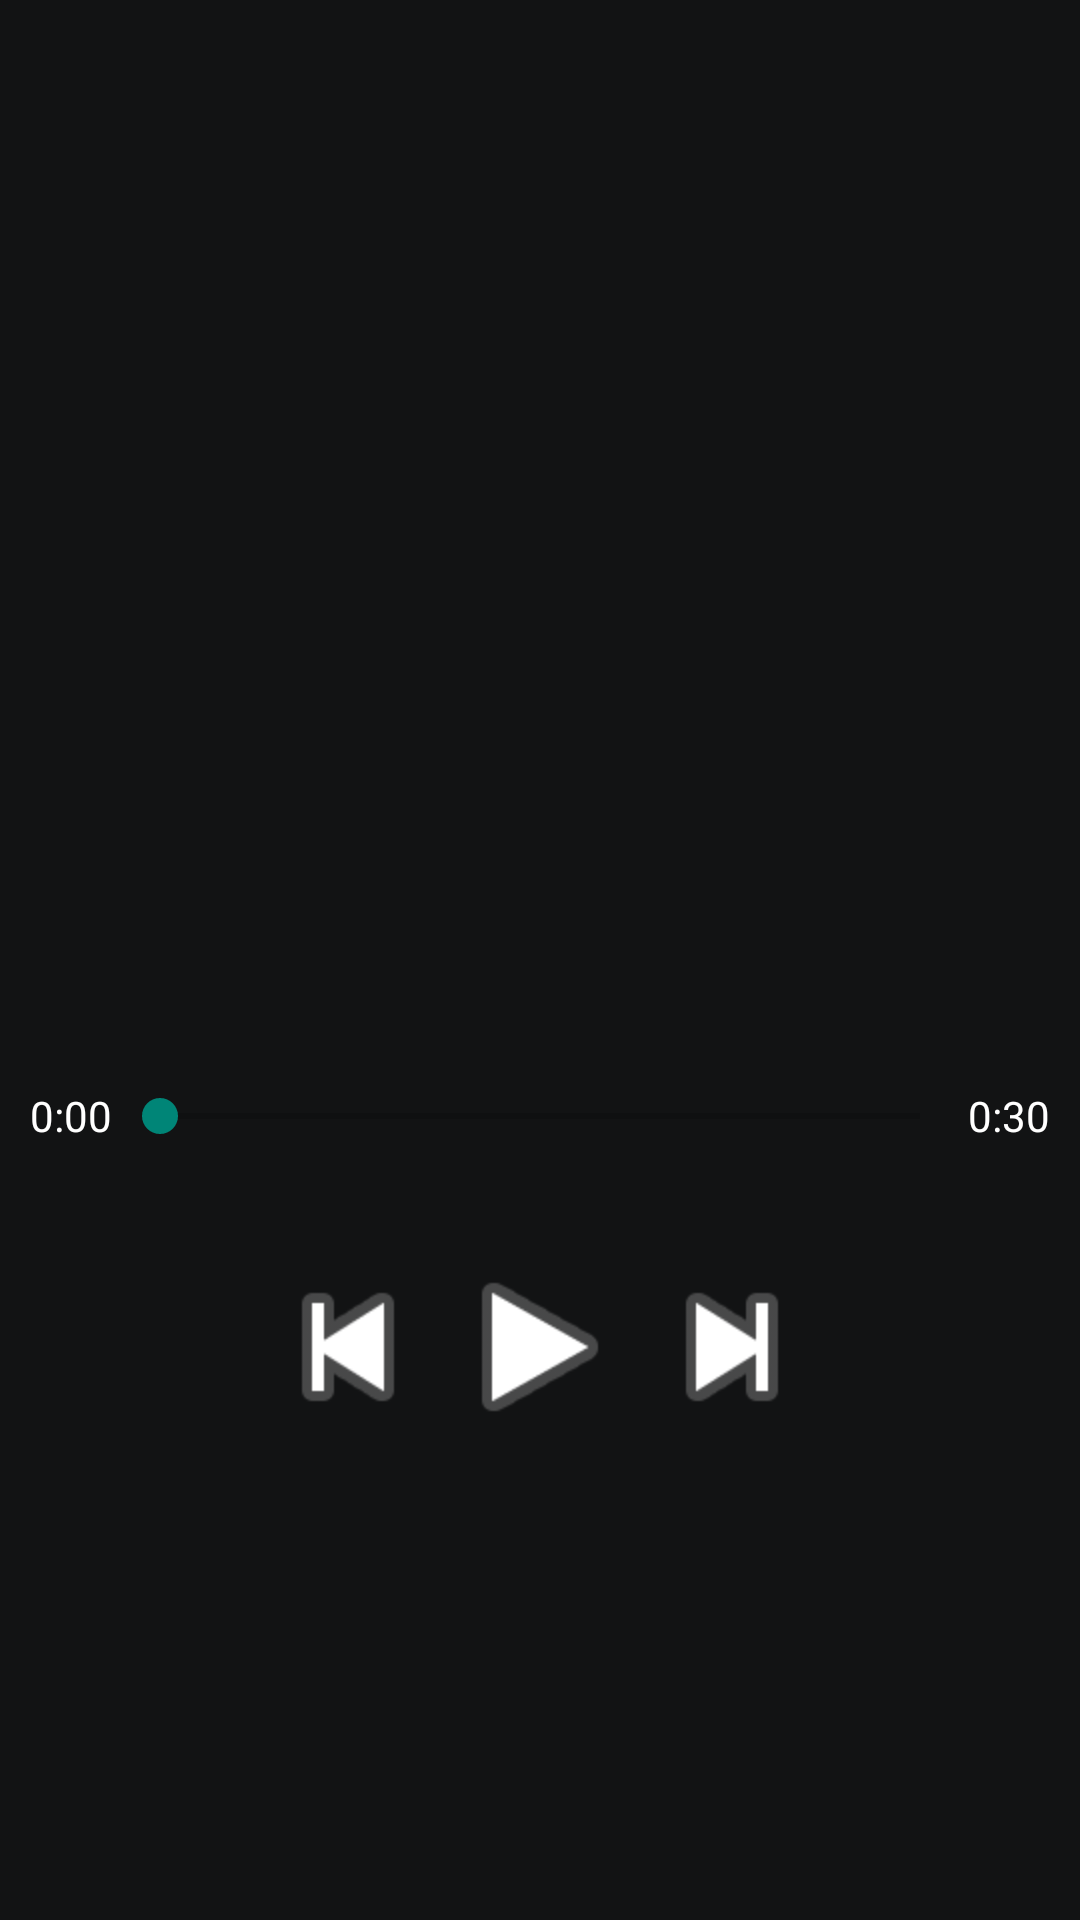

This screen was rendered from an Android layout file. Write that file and the resources it references.
<!-- AndroidManifest.xml: application theme AppTheme -->
<!-- res/layout/activity_track_player.xml -->
<?xml version="1.0" encoding="utf-8"?>
<ScrollView xmlns:android="http://schemas.android.com/apk/res/android"
    xmlns:tools="http://schemas.android.com/tools"
    android:layout_width="match_parent"
    android:layout_height="match_parent"
    android:clickable="true">

    <RelativeLayout
        android:layout_width="match_parent"
        android:layout_height="wrap_content">

        <LinearLayout
            android:id="@+id/track_player_info_container"
            android:layout_width="match_parent"
            android:layout_height="wrap_content"
            android:gravity="center_horizontal"
            android:orientation="vertical">

            <TextView
                android:id="@+id/track_player_artist_name_textview"
                android:layout_width="wrap_content"
                android:layout_height="wrap_content"
                android:layout_marginTop="10dp"
                android:textColor="@android:color/white"
                tools:text="Artist Name" />

            <TextView
                android:id="@+id/track_player_track_name_textview"
                android:layout_width="wrap_content"
                android:layout_height="wrap_content"
                android:layout_marginTop="10dp"
                android:textColor="@android:color/white"
                tools:text="Track Name" />

            <ImageView
                android:id="@+id/track_player_album_image_imageview"
                android:layout_width="match_parent"
                android:layout_height="250dp"
                android:layout_marginTop="10dp"
                android:src="@drawable/cat_placeholder_album" />

            <TextView
                android:id="@+id/track_player_album_name_textview"
                android:layout_width="wrap_content"
                android:layout_height="wrap_content"
                android:layout_marginTop="10dp"
                android:textColor="@android:color/white"
                tools:text="Track Album" />
        </LinearLayout>

        <LinearLayout
            android:layout_width="match_parent"
            android:layout_height="match_parent"
            android:layout_below="@+id/track_player_info_container"
            android:gravity="bottom"
            android:orientation="vertical"
            android:paddingBottom="20dp">

            <RelativeLayout
                android:layout_width="match_parent"
                android:layout_height="50dp">

                <TextView
                    android:id="@+id/track_player_track_lapsed_textview"
                    android:layout_width="wrap_content"
                    android:layout_height="match_parent"
                    android:layout_alignParentLeft="true"
                    android:layout_marginLeft="10dp"
                    android:gravity="center_vertical"
                    android:text="0:00"
                    android:textColor="@android:color/white"
                    tools:text="0:00" />

                <SeekBar
                    android:id="@+id/track_player_control_seekbar"
                    android:layout_width="match_parent"
                    android:layout_height="wrap_content"
                    android:layout_centerVertical="true"
                    android:layout_toLeftOf="@+id/track_player_track_duration_textview"
                    android:layout_toRightOf="@+id/track_player_track_lapsed_textview" />

                <TextView
                    android:id="@+id/track_player_track_duration_textview"
                    android:layout_width="wrap_content"
                    android:layout_height="match_parent"
                    android:layout_alignParentRight="true"
                    android:layout_marginRight="10dp"
                    android:gravity="center_vertical"
                    android:text="0:30"
                    android:textColor="@android:color/white" />

            </RelativeLayout>

            <LinearLayout
                android:layout_width="match_parent"
                android:layout_height="wrap_content"
                android:layout_marginTop="20dp"
                android:gravity="center_horizontal"
                android:orientation="horizontal">

                <ImageView
                    android:id="@+id/track_player_control_previous"
                    android:layout_width="64dp"
                    android:layout_height="64dp"
                    android:src="@android:drawable/ic_media_previous" />

                <ImageView
                    android:id="@+id/track_player_control_play"
                    android:layout_width="64dp"
                    android:layout_height="64dp"
                    android:src="@android:drawable/ic_media_play" />

                <ImageView
                    android:id="@+id/track_player_control_next"
                    android:layout_width="64dp"
                    android:layout_height="64dp"
                    android:src="@android:drawable/ic_media_next" />

            </LinearLayout>

        </LinearLayout>

    </RelativeLayout>
</ScrollView>
<!-- resources referenced by this layout -->
<resources>
  <style name="AppTheme" parent="Theme.AppCompat.Light.DarkActionBar">
          <item name="android:actionBarStyle">@style/SpotifyActionBar</item>
          <item name="android:background">@color/results_background</item>
  
          
          <item name="actionBarStyle">@style/SpotifyActionBar</item>
      </style>
  <style name="SpotifyActionBar" parent="@style/Widget.AppCompat.Light.ActionBar.Solid.Inverse">
          <item name="android:background">@color/action_bar_background</item>
  
          
          <item name="background">@color/action_bar_background</item>
      </style>
  <color name="results_background">#121314</color>
  <color name="action_bar_background">#222326</color>
</resources>
